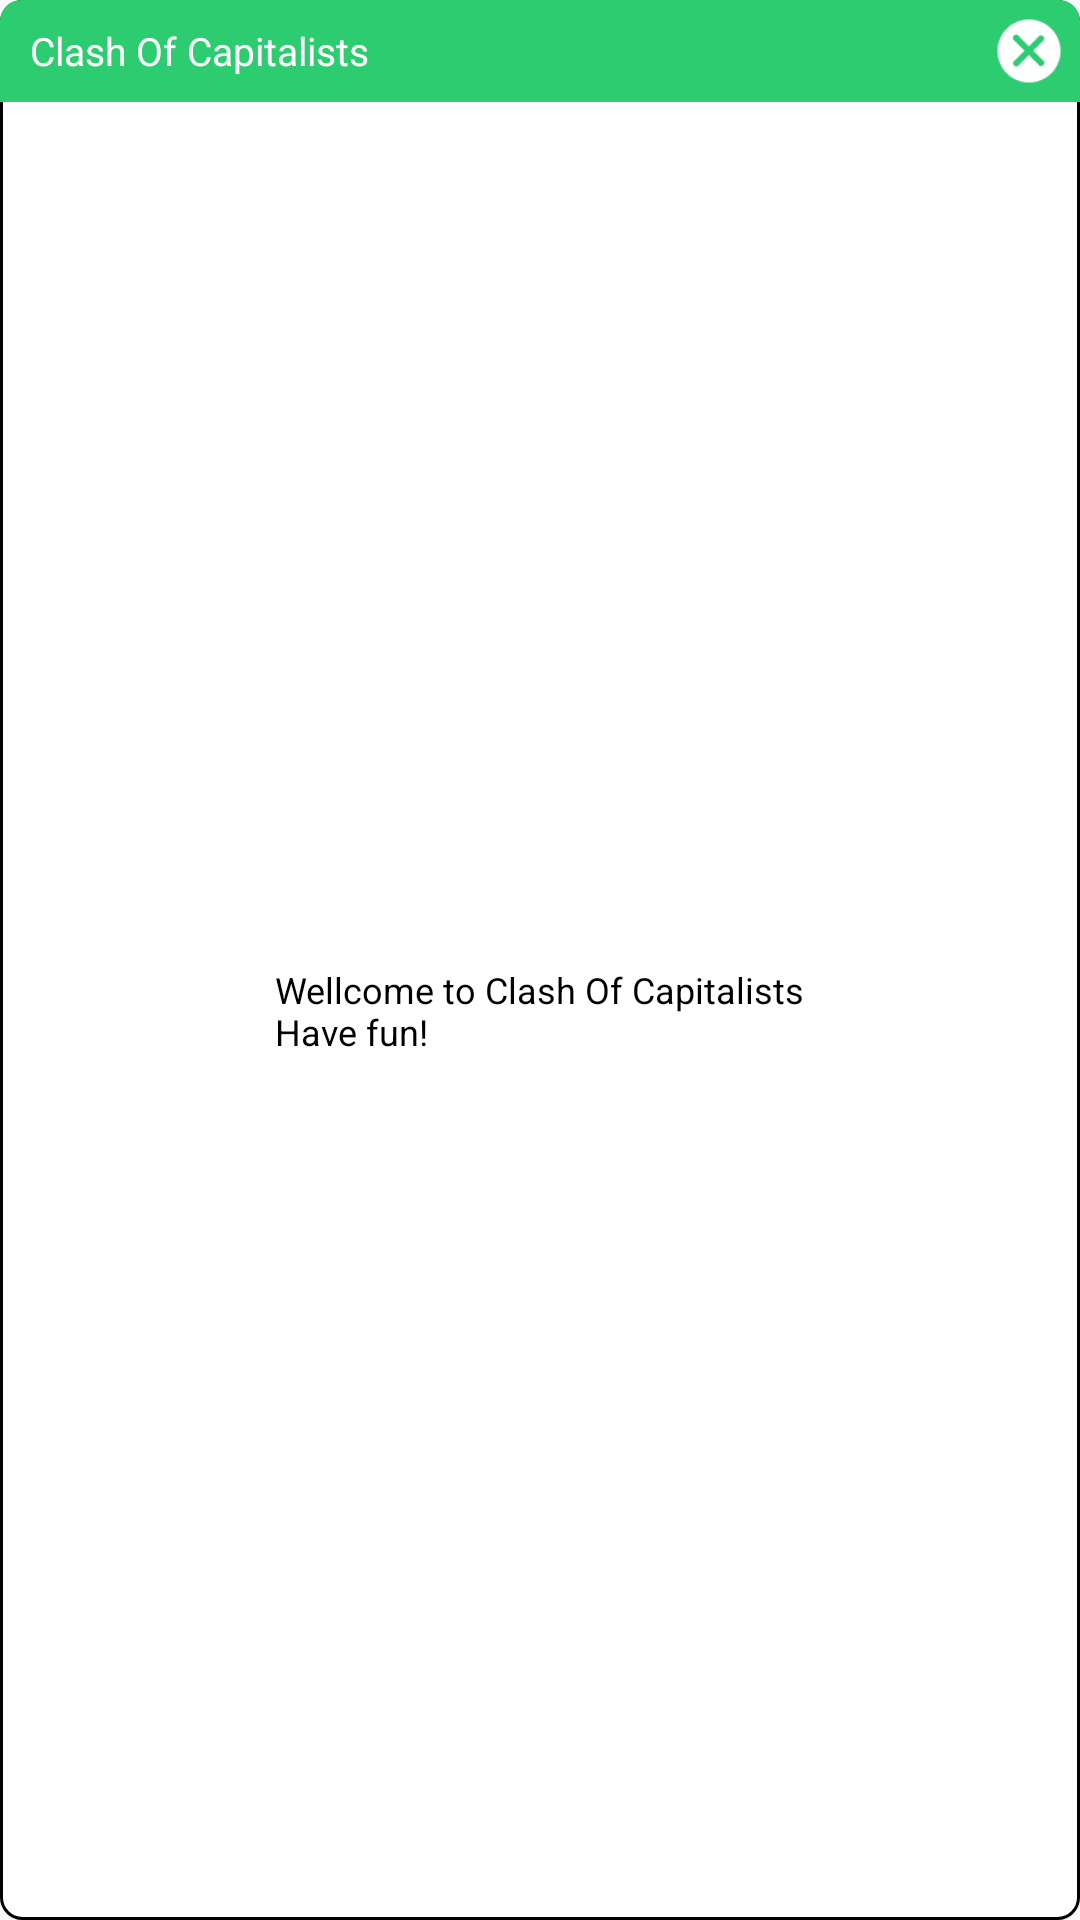

This screen was rendered from an Android layout file. Write that file and the resources it references.
<!-- AndroidManifest.xml: application theme AppTheme -->
<!-- res/layout/layout_simple_dialog.xml -->
<?xml version="1.0" encoding="utf-8"?>
<LinearLayout xmlns:android="http://schemas.android.com/apk/res/android"
    android:orientation="vertical" android:layout_width="214.5dp"
    android:layout_height="163dp"
    android:background="@drawable/bg_dialog">
    <RelativeLayout
        android:layout_width="match_parent"
        android:layout_height="34dp">
        <View
            android:layout_width="match_parent"
            android:layout_height="10dp"
            android:background="@color/colorPrimary"
            android:layout_alignParentBottom="true"/>
        <LinearLayout
            android:layout_width="match_parent"
            android:layout_height="34dp"
            android:background="@drawable/bg_dialog_title">
            <TextView
                android:layout_marginLeft="10dp"
                android:drawablePadding="7.25dp"
                android:layout_width="0dp"
                android:layout_height="match_parent"
                android:layout_weight="1"
                android:textSize="13sp"
                android:text="@string/app_name"
                android:textColor="@color/white"
                android:gravity="center_vertical"
                android:id="@+id/title" />

            <ImageButton
                android:layout_width="34dp"
                android:layout_height="34dp"
                android:src = "@mipmap/ic_close"
                android:adjustViewBounds="true"
                android:padding="5dp"
                android:scaleType="centerCrop"
                android:background="@null"
                android:id="@+id/btn_close" />
        </LinearLayout>
    </RelativeLayout>
    <RelativeLayout
        android:layout_width="match_parent"
        android:layout_height="match_parent">
        <TextView
            android:id="@+id/message"
            android:layout_width="wrap_content"
            android:layout_height="wrap_content"
            android:text="@string/wellcome"
            android:layout_margin="10dp"
            android:textSize="12sp"
            android:layout_centerInParent="true"
            android:textColor="@color/black"/>
    </RelativeLayout>
</LinearLayout>
<!-- resources referenced by this layout -->
<resources>
  <color name="black">#000000</color>
  <color name="colorPrimary">#2ecc71</color>
  <color name="white">#ffffff</color>
  <!-- drawable bg_dialog (drawable) -->
  <?xml version="1.0" encoding="utf-8"?>
  <shape xmlns:android="http://schemas.android.com/apk/res/android" >
      <solid android:color="@color/white" />
      <corners
          android:radius="7dp" />
  
      <stroke
          android:width="1dp"/>
  </shape>
  <!-- drawable bg_dialog_title (drawable) -->
  <?xml version="1.0" encoding="utf-8"?>
  <shape xmlns:android="http://schemas.android.com/apk/res/android" >
      <solid android:color="@color/colorPrimary" />
      <corners
          android:topLeftRadius="7dp" android:topRightRadius="7dp"
          android:bottomLeftRadius="0.1dp" android:bottomRightRadius="0.1dp"/>
  </shape>
  <!-- mipmap ic_close: png bitmap (mipmap-hdpi, 1909 bytes) -->
  <string name="app_name">Clash Of Capitalists</string>
  <string name="wellcome">Wellcome to Clash Of Capitalists\nHave fun!</string>
  <style name="AppTheme" parent="Theme.AppCompat.Light.DarkActionBar">
          
          <item name="colorPrimary">@color/colorPrimary</item>
          <item name="colorPrimaryDark">@color/colorPrimaryDark</item>
          <item name="colorAccent">@color/colorAccent</item>
          <item name="android:windowActionBar">false</item>
          <item name="android:windowNoTitle">true</item>
      </style>
  <color name="colorPrimaryDark">#27ae60</color>
  <color name="colorAccent">#e67e22</color>
</resources>
